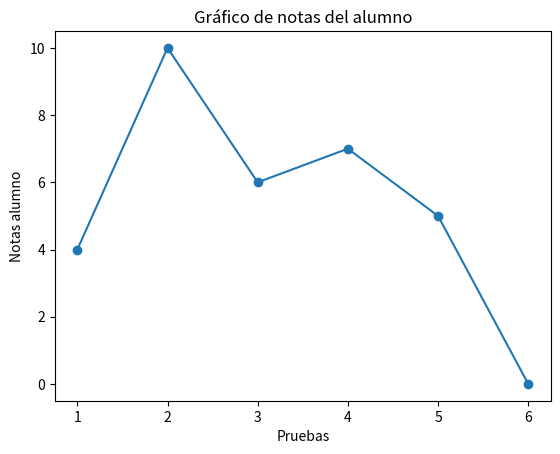

Recreate this plot in Python.
# generar numeros aleatorios entre 0 y 10 y almacenarlos en una lista, usaremos una biblioteca para esto.Se puede importar toda la biblioteca utilizando import,o solo un modulo de esta utilizando from "biblioteca" import "modulo", importaremos el modulo randrange de la biblioteca random.

from random import randrange

# esta es otra forma de importar un modulo de una biblioteca,en este caso importamos el paquete pyplot de la biblioteca matplotlib, y se acostumbra poner un alias corto a ese paquete.Hay que instalar esa biblioteca via pip asi: pip install matplotlib.
from matplotlib import pyplot as plt

notas_alumno = []

# con range le decimos que el ciclo solo se ejecuta cierta cantidad de veces y asi no queda un bucle infinito
for notas in range(6):
    notas_alumno.append(randrange(0, 11))

print(notas_alumno)
print(len(notas_alumno))  # aqui veo el tamaño de la lista

# graficar las notas,primero generamos los datos del grafico en su eje horizontal,el vertical seran las notas
x = list(range(1, 7))
y = notas_alumno

# aqui creamos la grafica,para que se muestre debemos usar el emtodo show()
plt.plot(x, y, marker="o")  # marker pone los puntos en la linea principal
plt.title("Gráfico de notas del alumno")
plt.xlabel("Pruebas")
plt.ylabel("Notas alumno")
plt.show()
